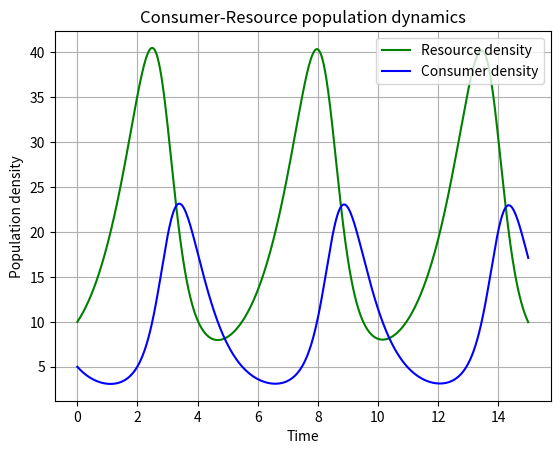

The matplotlib source for this figure: (Note: this script raises an exception after producing the figure.)
"""
Author: Shengge Tong (shengge.tong22@imperial.ac.uk)
Date: Nov,2022
Description: Using functions above to practical
"""
import sys
import numpy as np
import scipy.integrate as integrate
import matplotlib.pylab as p


try:
    r = float(sys.argv[1])
    a = float(sys.argv[2])
    z = float(sys.argv[3])
    e = float(sys.argv[4])
    K = float(sys.argv[5])

except: #use default value
    r = 1.
    a = 0.1 
    z = 1.5
    e = 0.75
    K = 10000


#Define dCR_dt function
def dCR_dt(pops, t=0):
    """
    Description: Using functions above to practical
    Args: pops, t
    output: np.array
    """

    R = pops[0]
    C = pops[1]
    dRdt = r * R * (1 - R/K) - a * C * R
    dCdt = -z * C + e * a * C * R
    
    return np.array([dRdt, dCdt])


t = np.linspace(0, 15, 1000)

R0 = 10
C0 = 5 
RC0 = np.array([R0, C0])

pops, infodict = integrate.odeint(dCR_dt, RC0, t, full_output=True)

f1 = p.figure()

p.plot(t, pops[:,0], 'g-', label='Resource density') # Plot
p.plot(t, pops[:,1]  , 'b-', label='Consumer density')
p.grid()
p.legend(loc='best')
p.xlabel('Time')
p.ylabel('Population density')
p.title('Consumer-Resource population dynamics')

#p.show()# To display the figure

f1.savefig('../results/LV_model.pdf') #Save figure

f2 = p.figure()
p.plot(pops[:,0], pops[:,1], "r-")
p.grid()
p.xlabel("Resource density")
p.ylabel("Consumer density")
p.title("Consumer-Resource population dynamics")
f2.savefig("../results/LV_model2.pdf")
